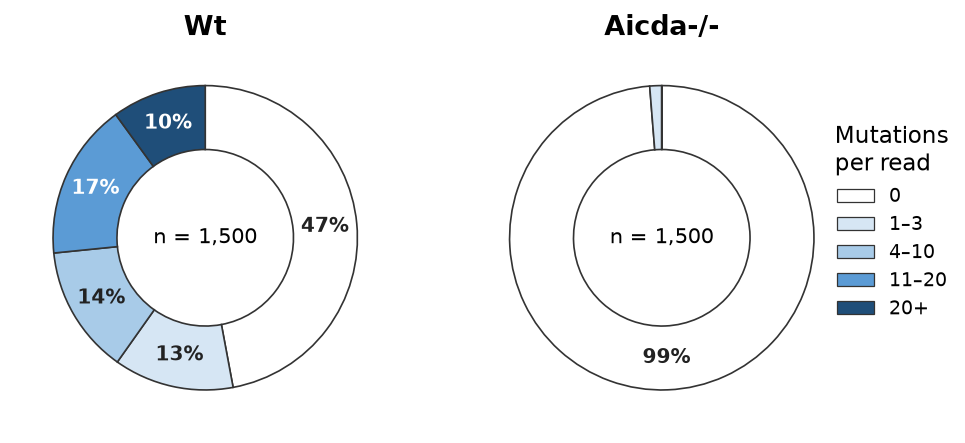

The file beside this chart, header and first rows:
sample, mutations_per_read, reads
WT2, 0, 359
WT2, 1, 69
WT2, 2, 10
WT2, 3, 10
WT2, 4, 2
WT2, 5, 2
WT2, 6, 4
WT2, 7, 6
WT2, 8, 2
WT2, 10, 5
WT2, 11, 2
WT2, 12, 2
WT2, 15, 4
WT2, 16, 4
WT2, 17, 2
WT2, 19, 2
WT2, 20, 1
WT2, 21, 4
WT2, 23, 1
WT2, 24, 4
WT2, 25, 2
WT2, 26, 1
WT2, 36, 2
WT3, 0, 39
WT3, 1, 7
WT3, 2, 8
WT3, 3, 23
WT3, 4, 1
WT3, 5, 14
WT3, 6, 26
WT3, 7, 6
WT3, 8, 23
WT3, 9, 22
WT3, 10, 18
WT3, 11, 17
WT3, 12, 34
WT3, 13, 29
WT3, 14, 24
WT3, 15, 29
WT3, 16, 10
WT3, 17, 10
WT3, 18, 14
WT3, 19, 19
WT3, 20, 19
WT3, 21, 16
WT3, 22, 13
WT3, 23, 8
WT3, 24, 13
WT3, 25, 5
WT3, 26, 11
WT3, 27, 7
WT3, 28, 2
WT3, 33, 7
WT3, 35, 1
WT3, 39, 3
WT3, 40, 7
WT3, 51, 2
WT3, 52, 12
WT3, 54, 1
WT4, 0, 308
... 25 more rows
